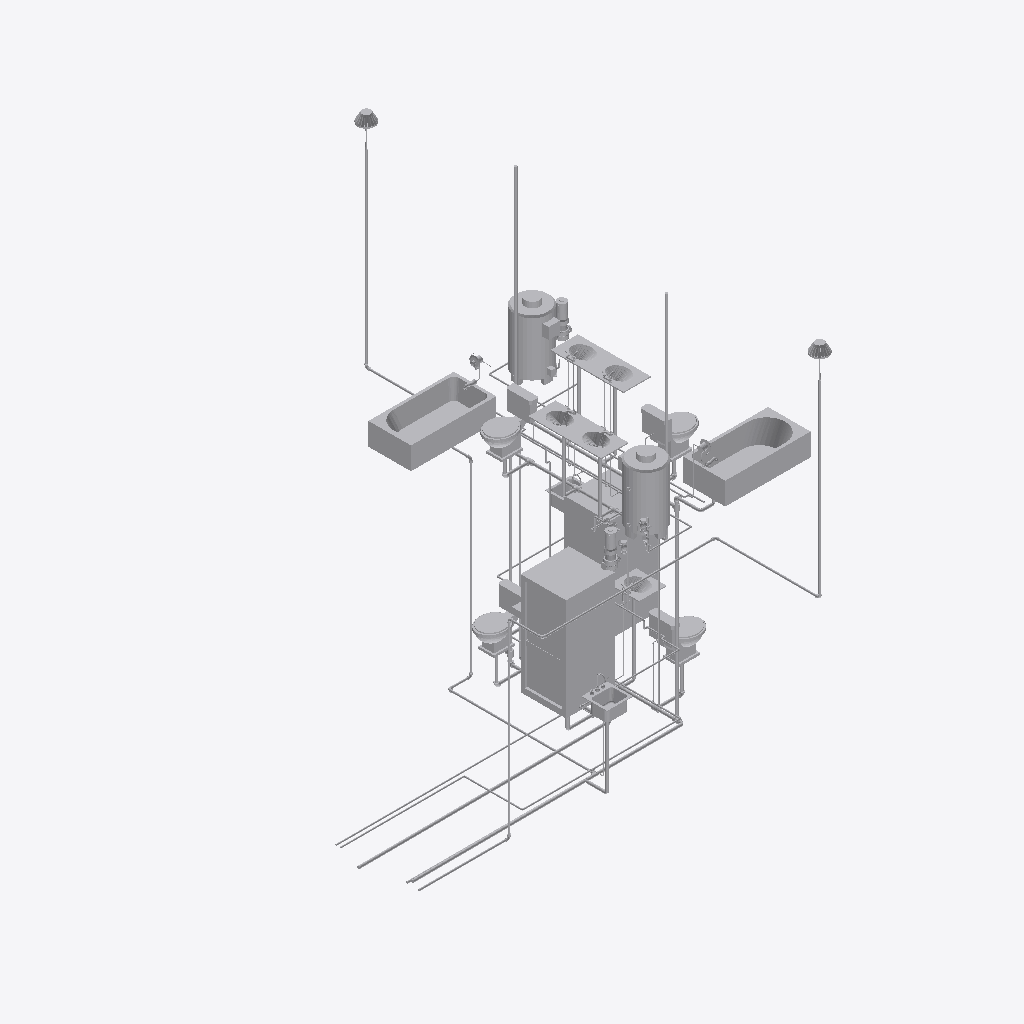
Isometric view of an IFC building model (IFC-SPF (STEP), schema IFC2X3, length unit millimetre), seen from the south-west, elements coloured by IFC class (only those large enough to see are counted): 138 other elements (light grey).
Extent 6.7 m × 7.9 m × 7.4 m (x, y, z). Storeys (3): Level 1 at 0.00 m; Level 2 at 3.10 m; Roof at 6.00 m. Elements (498): 231 IfcFlowSegment, 227 IfcFlowFitting, 20 IfcFlowController, 16 IfcFlowTerminal, 2 IfcEnergyConversionDevice, 2 IfcFlowMovingDevice.

HEADER;
FILE_DESCRIPTION(('ViewDefinition [CoordinationView]'),'2;1');
FILE_NAME('Duplex_MEP_Plumbing_20121113.ifc','2012-12-18T09:56:57',(''),(''),'Autodesk Revit 2013','20121003_2115(x64)','');
FILE_SCHEMA(('IFC2X3'));
ENDSEC;
DATA;
#53=IFCPROJECT('0o8nNAbaT5OQLV8CAFemQP',#52,'0001',$,$,'Duplex Apartment','Project Status',(#42,#47),#35);
#989078=IFCSITE('0o8nNAbaT5OQLV8CAFemQR',#52,'Default',$,'',#989077,$,$,.ELEMENT.,(41,52,27,839999),(-87,-38,-21,-839999),-0.0,$,$);
#57=IFCBUILDING('0o8nNAbaT5OQLV8CAFemQO',#52,'XYZ',$,$,#38,$,'XYZ',.ELEMENT.,$,$,#55);
#60=IFCBUILDINGSTOREY('0o8nNAbaT5OQLV8C9mNFXU',#52,'Level 1',$,$,#59,$,'Level 1',.ELEMENT.,0.0);
#65=IFCBUILDINGSTOREY('0o8nNAbaT5OQLV8C9mNFlV',#52,'Level 2',$,$,#64,$,'Level 2',.ELEMENT.,3100.00000000037);
#70=IFCBUILDINGSTOREY('0o8nNAbaT5OQLV8C9mLSZW',#52,'Roof',$,$,#69,$,'Roof',.ELEMENT.,6000.00000000038);
#31535=IFCFLOWTERMINAL('2h405XijT83A$BX7w5ki4p',#52,'M_Shower Stall - Rectangular:865 mmx815 mm - Private:865 mmx815 mm - Private:582917',$,'865 mmx815 mm - Private',#31534,#31529,'582917');
#45821=IFCFLOWTERMINAL('2h405XijT83A$BX7w5ki4b',#52,'M_Bath Tub:1525 mmx760 mm - Private:1525 mmx760 mm - Private:582931',$,'1525 mmx760 mm - Private',#45820,#45815,'582931');
#42582=IFCFLOWTERMINAL('2h405XijT83A$BX7w5ki4w',#52,'M_Bath Tub:1525 mmx760 mm - Private:1525 mmx760 mm - Private:582924',$,'1525 mmx760 mm - Private',#42581,#42576,'582924');
#28561=IFCFLOWTERMINAL('2h405XijT83A$BX7w5ki4q',#52,'M_Shower Stall - Rectangular:865 mmx815 mm - Private:865 mmx815 mm - Private:582914',$,'865 mmx815 mm - Private',#28560,#28555,'582914');
#22625=IFCENERGYCONVERSIONDEVICE('1jQu9wkdr0iwNuem13Fl5i',#52,'M_Hot Water Boiler - 59-440 kW:147 kW:147 kW:557516',$,'147 kW',#22624,#22619,'557516');
#3691=IFCENERGYCONVERSIONDEVICE('10k69mF8j4eeUjUpzCXCG7',#52,'M_Hot Water Boiler - 59-440 kW:147 kW:147 kW:530072',$,'147 kW',#3690,#3685,'530072');
#45776=IFCFLOWTERMINAL('2h405XijT83A$BX7w5ki4a',#52,'M_Water Closet - Flush Tank:Private - 6.1 Lpf:Private - 6.1 Lpf:582930',$,'Private - 6.1 Lpf',#45775,#45770,'582930');
#31581=IFCFLOWTERMINAL('2h405XijT83A$BX7w5ki4m',#52,'M_Water Closet - Flush Tank:Private - 6.1 Lpf:Private - 6.1 Lpf:582918',$,'Private - 6.1 Lpf',#31580,#31575,'582918');
#42713=IFCFLOWTERMINAL('2h405XijT83A$BX7w5ki4x',#52,'M_Water Closet - Flush Tank:Private - 6.1 Lpf:Private - 6.1 Lpf:582925',$,'Private - 6.1 Lpf',#42712,#42707,'582925');
#31408=IFCFLOWTERMINAL('2h405XijT83A$BX7w5ki4r',#52,'M_Water Closet - Flush Tank:Private - 6.1 Lpf:Private - 6.1 Lpf:582915',$,'Private - 6.1 Lpf',#31407,#31402,'582915');
#45686=IFCFLOWTERMINAL('2h405XijT83A$BX7w5ki4c',#52,'M_Lavatory - Oval:650 mmx485 mm - Private:650 mmx485 mm - Private:582928',$,'650 mmx485 mm - Private',#45685,#45680,'582928');
#40654=IFCFLOWTERMINAL('2h405XijT83A$BX7w5ki4_',#52,'M_Sink - Island - Single:455 mmx455 mm - Private:455 mmx455 mm - Private:582920',$,'455 mmx455 mm - Private',#40653,#40648,'582920');
#45502=IFCFLOWTERMINAL('2h405XijT83A$BX7w5ki4u',#52,'M_Lavatory - Oval:650 mmx485 mm - Private:650 mmx485 mm - Private:582926',$,'650 mmx485 mm - Private',#45501,#45496,'582926');
#45731=IFCFLOWTERMINAL('2h405XijT83A$BX7w5ki4d',#52,'M_Lavatory - Oval:650 mmx485 mm - Private:650 mmx485 mm - Private:582929',$,'650 mmx485 mm - Private',#45730,#45725,'582929');
#45641=IFCFLOWTERMINAL('2h405XijT83A$BX7w5ki4v',#52,'M_Lavatory - Oval:650 mmx485 mm - Private:650 mmx485 mm - Private:582927',$,'650 mmx485 mm - Private',#45640,#45635,'582927');
#169681=IFCFLOWSEGMENT('0Rt1BXEtP6E8c0r6LHZfsp',#52,'Pipe Types:Waste:594985',$,'Pipe Types:Waste:563634',#169666,#169679,'594985');
#130839=IFCFLOWSEGMENT('2h405XijT83A$BX7w5kiAI',#52,'Pipe Types:Waste:583332',$,'Pipe Types:Waste:563634',#130824,#130837,'583332');
#519179=IFCFLOWTERMINAL('1IZXvLt0135hZAfFKHqxCs',#52,'M_Lavatory - Oval:535 mmx485 mm - Private:535 mmx485 mm - Private:643259',$,'535 mmx485 mm - Private',#519178,#519173,'643259');
#92069=IFCFLOWSEGMENT('2h405XijT83A$BX7w5ki5D',#52,'Pipe Types:Waste:583035',$,'Pipe Types:Waste:563634',#92054,#92067,'583035');
#86043=IFCFLOWSEGMENT('2h405XijT83A$BX7w5ki5X',#52,'Pipe Types:Waste:582999',$,'Pipe Types:Waste:563634',#86028,#86041,'582999');
#186965=IFCFLOWSEGMENT('1zKaZ_JrfEMueroYicWc6Z',#52,'Pipe Types:PVC:604361',$,'Pipe Types:PVC:261488',#186952,#186963,'604361');
#191396=IFCFLOWSEGMENT('1zKaZ_JrfEMueroYicWc3c',#52,'Pipe Types:PVC:604556',$,'Pipe Types:PVC:261488',#191383,#191394,'604556');
#27726=IFCFLOWMOVINGDEVICE('2$dTH4D0v6UvzO4e0uyqX5',#52,'M_Inline Pump - Circulator:3.9 LPS - 0.8 Meter Head:3.9 LPS - 0.8 Meter Head:580717',$,'3.9 LPS - 0.8 Meter Head',#27725,#27720,'580717');
#98788=IFCFLOWSEGMENT('2h405XijT83A$BX7w5ki6j',#52,'Pipe Types:Cold Water:583067',$,'Pipe Types:Cold Water:563636',#98775,#98786,'583067');
#199183=IFCFLOWSEGMENT('1ezehqTWzEAOCZ6I_hanYW',#52,'Pipe Types:PVC:605583',$,'Pipe Types:PVC:261488',#199168,#199181,'605583');
#123108=IFCFLOWSEGMENT('2h405XijT83A$BX7w5kiAX',#52,'Pipe Types:Waste:583319',$,'Pipe Types:Waste:563634',#123095,#123106,'583319');
#22463=IFCFLOWMOVINGDEVICE('13kXneVBL8egWoGKRJw4xa',#52,'M_Inline Pump - Circulator:3.9 LPS - 0.8 Meter Head:3.9 LPS - 0.8 Meter Head:550094',$,'3.9 LPS - 0.8 Meter Head',#22462,#22457,'550094');
#40786=IFCFLOWTERMINAL('2h405XijT83A$BX7w5ki4y',#52,'M_Sink - Island - Single:455 mmx455 mm - Private:455 mmx455 mm - Private:582922',$,'455 mmx455 mm - Private',#40785,#40780,'582922');
#199596=IFCFLOWSEGMENT('1ezehqTWzEAOCZ6I_hanY0',#52,'Pipe Types:PVC:605615',$,'Pipe Types:PVC:261488',#199583,#199594,'605615');
#198681=IFCFLOWSEGMENT('1uUs2cHDPBOxkzgUctDpHZ',#52,'Pipe Types:PVC:605397',$,'Pipe Types:PVC:261488',#198668,#198679,'605397');
#198931=IFCFLOWSEGMENT('1uUs2cHDPBOxkzgUctDpHl',#52,'Pipe Types:PVC:605401',$,'Pipe Types:PVC:261488',#198918,#198929,'605401');
#176280=IFCFLOWSEGMENT('3vbdROJTj6exgKEqnbQlxl',#52,'Pipe Types:Waste:599705',$,'Pipe Types:Waste:563634',#176263,#176278,'599705');
#203440=IFCFLOWFITTING('0TaaQqRmbBOxZmV0aBfEjd',#52,'M_Roof Drain:380 mm Strainer - 25 mm Drain:380 mm Strainer - 25 mm Drain:610145',$,'380 mm Strainer - 25 mm Drain',#203439,#203430,'610145');
#203298=IFCFLOWFITTING('0TaaQqRmbBOxZmV0aBfEjL',#52,'M_Roof Drain:380 mm Strainer - 25 mm Drain:380 mm Strainer - 25 mm Drain:610131',$,'380 mm Strainer - 25 mm Drain',#203297,#203288,'610131');
#76025=IFCFLOWSEGMENT('2h405XijT83A$BX7w5ki49',#52,'Pipe Types:Waste:582975',$,'Pipe Types:Waste:563634',#76010,#76023,'582975');
#106243=IFCFLOWSEGMENT('2h405XijT83A$BX7w5ki7W',#52,'Pipe Types:Cold Water:583126',$,'Pipe Types:Cold Water:563636',#106230,#106241,'583126');
#90955=IFCFLOWSEGMENT('2h405XijT83A$BX7w5ki5M',#52,'Pipe Types:Waste:583008',$,'Pipe Types:Waste:563634',#90942,#90953,'583008');
#191477=IFCFLOWSEGMENT('1zKaZ_JrfEMueroYicWc3B',#52,'Pipe Types:PVC:604577',$,'Pipe Types:PVC:261488',#191464,#191475,'604577');
#103455=IFCFLOWSEGMENT('2h405XijT83A$BX7w5ki6M',#52,'Pipe Types:Cold Water:583072',$,'Pipe Types:Cold Water:563636',#103442,#103453,'583072');
#107188=IFCFLOWSEGMENT('2h405XijT83A$BX7w5ki7I',#52,'Pipe Types:Cold Water:583140',$,'Pipe Types:Cold Water:563636',#107175,#107186,'583140');
#208013=IFCFLOWSEGMENT('3SbUSoADD5J9EhkdXSkfzn',#52,'Pipe Types:Waste:612522',$,'Pipe Types:Waste:563634',#208000,#208011,'612522');
#199516=IFCFLOWSEGMENT('1ezehqTWzEAOCZ6I_hanYm',#52,'Pipe Types:PVC:605599',$,'Pipe Types:PVC:261488',#199503,#199514,'605599');
#81400=IFCFLOWSEGMENT('2h405XijT83A$BX7w5ki5x',#52,'Pipe Types:Waste:582989',$,'Pipe Types:Waste:563634',#81387,#81398,'582989');
#76106=IFCFLOWSEGMENT('2h405XijT83A$BX7w5ki5s',#52,'Pipe Types:Waste:582976',$,'Pipe Types:Waste:563634',#76093,#76104,'582976');
#976738=IFCFLOWCONTROLLER('0cHof8T8n2HRQpEYn_rmXd',#52,'Bath Tub Faucet:PT:PT:665921',$,'PT',#976737,#976732,'665921');
#973830=IFCFLOWCONTROLLER('0cHof8T8n2HRQpEYn_rmHZ',#52,'Bath Tub Faucet:PT:PT:664901',$,'PT',#973829,#973822,'664901');
#92947=IFCFLOWSEGMENT('2h405XijT83A$BX7w5ki6m',#52,'Pipe Types:Waste:583046',$,'Pipe Types:Waste:563634',#92934,#92945,'583046');
#192022=IFCFLOWSEGMENT('1zKaZ_JrfEMueroYicWc2H',#52,'Pipe Types:Cold Water:604667',$,'Pipe Types:Cold Water:563636',#192009,#192020,'604667');
#93345=IFCFLOWSEGMENT('2h405XijT83A$BX7w5ki6w',#52,'Pipe Types:Waste:583052',$,'Pipe Types:Waste:563634',#93332,#93343,'583052');
#116248=IFCFLOWSEGMENT('2h405XijT83A$BX7w5ki9T',#52,'Pipe Types:Hot Water:583275',$,'Pipe Types:Hot Water:563635',#116235,#116246,'583275');
#80753=IFCFLOWSEGMENT('2h405XijT83A$BX7w5ki5o',#52,'Pipe Types:Waste:582980',$,'Pipe Types:Waste:563634',#80738,#80751,'582980');
#117695=IFCFLOWSEGMENT('2h405XijT83A$BX7w5kiAr',#52,'Pipe Types:Hot Water:583299',$,'Pipe Types:Hot Water:563635',#117682,#117693,'583299');
#191867=IFCFLOWSEGMENT('1zKaZ_JrfEMueroYicWc2P',#52,'Pipe Types:Cold Water:604659',$,'Pipe Types:Cold Water:563636',#191854,#191865,'604659');
#192187=IFCFLOWSEGMENT('1zKaZ_JrfEMueroYicWcCf',#52,'Pipe Types:PVC:604739',$,'Pipe Types:PVC:261488',#192174,#192185,'604739');
#114351=IFCFLOWSEGMENT('2h405XijT83A$BX7w5ki9n',#52,'Pipe Types:Hot Water:583239',$,'Pipe Types:Hot Water:563635',#114338,#114349,'583239');
#186843=IFCFLOWSEGMENT('1zKaZ_JrfEMueroYicWc76',#52,'Pipe Types:PVC:604332',$,'Pipe Types:PVC:261488',#186828,#186839,'604332');
#117083=IFCFLOWSEGMENT('2h405XijT83A$BX7w5ki90',#52,'Pipe Types:Hot Water:583286',$,'Pipe Types:Hot Water:563635',#117070,#117081,'583286');
#93514=IFCFLOWSEGMENT('2h405XijT83A$BX7w5ki6u',#52,'Pipe Types:Cold Water:583054',$,'Pipe Types:Cold Water:563636',#93499,#93510,'583054');
#91909=IFCFLOWSEGMENT('2h405XijT83A$BX7w5ki5F',#52,'Pipe Types:Waste:583033',$,'Pipe Types:Waste:563634',#91894,#91907,'583033');
#168700=IFCFLOWCONTROLLER('1LtcpI2_z96RTwNHGZGHal',#52,'M_Backflow Preventer_ DCW to Hydronic Supply_15-50 mm_:25 mm:25 mm:593194',$,'25 mm',#168699,#168694,'593194');
#130755=IFCFLOWSEGMENT('2h405XijT83A$BX7w5kiAM',#52,'Pipe Types:Waste:583328',$,'Pipe Types:Waste:563634',#130740,#130753,'583328');
#91269=IFCFLOWSEGMENT('2h405XijT83A$BX7w5ki5I',#52,'Pipe Types:Waste:583012',$,'Pipe Types:Waste:563634',#91254,#91267,'583012');
#122943=IFCFLOWSEGMENT('2h405XijT83A$BX7w5kiAY',#52,'Pipe Types:Waste:583316',$,'Pipe Types:Waste:563634',#122928,#122941,'583316');
#27611=IFCFLOWCONTROLLER('2lNhgfRZ1DQuhMBHCrJyWK',#52,'M_Ball Valve - 50-150 mm:50 mm:50 mm:579237',$,'50 mm',#27610,#27605,'579237');
#91350=IFCFLOWSEGMENT('2h405XijT83A$BX7w5ki5G',#52,'Pipe Types:Waste:583014',$,'Pipe Types:Waste:563634',#91337,#91348,'583014');
#853177=IFCFLOWCONTROLLER('0CeTDxGFn90hXpJ2MW8XhL',#52,'Kitchen Sink Faucet:Kitchen Sink Faucet:Kitchen Sink Faucet:645545',$,'Kitchen Sink Faucet',#853176,#853171,'645545');
#150079=IFCFLOWCONTROLLER('1LtcpI2_z96RTwNHGZGH5y',#52,'M_Backflow Preventer_ DCW to Hydronic Supply_15-50 mm_:25 mm:25 mm:591225',$,'25 mm',#150078,#150073,'591225');
#67580=IFCFLOWSEGMENT('2h405XijT83A$BX7w5ki4U',#52,'Pipe Types:Waste:582952',$,'Pipe Types:Waste:563634',#67567,#67578,'582952');
#131223=IFCFLOWSEGMENT('1sBpwf_5X5n90HmDYYs$qW',#52,'Pipe Types:Hot Water:583557',$,'Pipe Types:Hot Water:563635',#131210,#131221,'583557');
#104636=IFCFLOWSEGMENT('2h405XijT83A$BX7w5ki63',#52,'Pipe Types:Cold Water:583093',$,'Pipe Types:Cold Water:563636',#104623,#104634,'583093');
#92152=IFCFLOWSEGMENT('2h405XijT83A$BX7w5ki5A',#52,'Pipe Types:Waste:583036',$,'Pipe Types:Waste:563634',#92137,#92150,'583036');
#174123=IFCFLOWSEGMENT('3vbdROJTj6exgKEqnbQlxa',#52,'Pipe Types:Waste:599698',$,'Pipe Types:Waste:563634',#174108,#174121,'599698');
#80915=IFCFLOWSEGMENT('2h405XijT83A$BX7w5ki5n',#52,'Pipe Types:Waste:582983',$,'Pipe Types:Waste:563634',#80902,#80913,'582983');
#27669=IFCFLOWCONTROLLER('2lNhgfRZ1DQuhMBHCrJyWD',#52,'M_Ball Valve - 50-150 mm:50 mm:50 mm:579260',$,'50 mm',#27668,#27663,'579260');
#108957=IFCFLOWSEGMENT('2h405XijT83A$BX7w5ki8t',#52,'Pipe Types:Cold Water:583169',$,'Pipe Types:Cold Water:563636',#108944,#108955,'583169');
#199349=IFCFLOWSEGMENT('1ezehqTWzEAOCZ6I_hanYt',#52,'Pipe Types:PVC:605592',$,'Pipe Types:PVC:261488',#199336,#199347,'605592');
#54976=IFCFLOWSEGMENT('2h405XijT83A$BX7w5ki4g',#52,'Pipe Types:Waste:582940',$,'Pipe Types:Waste:563634',#54961,#54972,'582940');
#55105=IFCFLOWSEGMENT('2h405XijT83A$BX7w5ki4h',#52,'Pipe Types:Waste:582941',$,'Pipe Types:Waste:563634',#55092,#55103,'582941');
#105678=IFCFLOWSEGMENT('2h405XijT83A$BX7w5ki7w',#52,'Pipe Types:Cold Water:583116',$,'Pipe Types:Cold Water:563636',#105665,#105676,'583116');
#110284=IFCFLOWSEGMENT('2h405XijT83A$BX7w5ki8W',#52,'Pipe Types:Hot Water:583190',$,'Pipe Types:Hot Water:563635',#110271,#110282,'583190');
#105368=IFCFLOWSEGMENT('2h405XijT83A$BX7w5ki7_',#52,'Pipe Types:Cold Water:583112',$,'Pipe Types:Cold Water:563636',#105355,#105366,'583112');
#515298=IFCFLOWCONTROLLER('2aEYRMxuL3WBnZ7EW7488T',#52,'Lavatory Faucet:Lavatory Faucet:Lavatory Faucet:640173',$,'Lavatory Faucet',#515297,#515292,'640173');
#93263=IFCFLOWSEGMENT('2h405XijT83A$BX7w5ki6y',#52,'Pipe Types:Waste:583050',$,'Pipe Types:Waste:563634',#93248,#93261,'583050');
#515092=IFCFLOWCONTROLLER('2aEYRMxuL3WBnZ7EW74Fmo',#52,'Lavatory Faucet:Lavatory Faucet:Lavatory Faucet:637570',$,'Lavatory Faucet',#515091,#515086,'637570');
#108406=IFCFLOWSEGMENT('2h405XijT83A$BX7w5ki7E',#52,'Pipe Types:Hot Water:583160',$,'Pipe Types:Hot Water:563635',#108393,#108404,'583160');
#91429=IFCFLOWSEGMENT('2h405XijT83A$BX7w5ki5H',#52,'Pipe Types:Waste:583015',$,'Pipe Types:Waste:563634',#91416,#91427,'583015');
#91664=IFCFLOWSEGMENT('2h405XijT83A$BX7w5ki5S',#52,'Pipe Types:Waste:583018',$,'Pipe Types:Waste:563634',#91649,#91662,'583018');
#109656=IFCFLOWSEGMENT('2h405XijT83A$BX7w5ki8w',#52,'Pipe Types:Hot Water:583180',$,'Pipe Types:Hot Water:563635',#109643,#109654,'583180');
#107653=IFCFLOWSEGMENT('2h405XijT83A$BX7w5ki7T',#52,'Pipe Types:Cold Water:583147',$,'Pipe Types:Cold Water:563636',#107640,#107651,'583147');
#34370=IFCFLOWTERMINAL('2h405XijT83A$BX7w5ki4n',#52,'M_Lavatory - Oval:535 mmx485 mm - Private:535 mmx485 mm - Private:582919',$,'535 mmx485 mm - Private',#34369,#34364,'582919');
#91986=IFCFLOWFITTING('2h405XijT83A$BX7w5ki5C',#52,'M_Tee - Generic:Tee - Generic:Tee - Generic:583034',$,'Tee - Generic',#91985,#91980,'583034');
#515339=IFCFLOWCONTROLLER('2aEYRMxuL3WBnZ7EW7489Y',#52,'Lavatory Faucet:Lavatory Faucet:Lavatory Faucet:640210',$,'Lavatory Faucet',#515338,#515333,'640210');
#517867=IFCFLOWCONTROLLER('2aEYRMxuL3WBnZ7EW748fc',#52,'Lavatory Faucet:Lavatory Faucet:Lavatory Faucet:642262',$,'Lavatory Faucet',#517866,#517861,'642262');
#105049=IFCFLOWSEGMENT('2h405XijT83A$BX7w5ki7o',#52,'Pipe Types:Cold Water:583108',$,'Pipe Types:Cold Water:563636',#105036,#105047,'583108');
#191705=IFCFLOWSEGMENT('1zKaZ_JrfEMueroYicWc26',#52,'Pipe Types:Cold Water:604652',$,'Pipe Types:Cold Water:563636',#191692,#191703,'604652');
#108021=IFCFLOWSEGMENT('2h405XijT83A$BX7w5ki74',#52,'Pipe Types:Hot Water:583154',$,'Pipe Types:Hot Water:563635',#108008,#108019,'583154');
#67500=IFCFLOWSEGMENT('2h405XijT83A$BX7w5ki4H',#52,'Pipe Types:Waste:582951',$,'Pipe Types:Waste:563634',#67487,#67498,'582951');
#92551=IFCFLOWSEGMENT('2h405XijT83A$BX7w5ki6t',#52,'Pipe Types:Waste:583041',$,'Pipe Types:Waste:563634',#92538,#92549,'583041');
#80835=IFCFLOWSEGMENT('2h405XijT83A$BX7w5ki5m',#52,'Pipe Types:Waste:582982',$,'Pipe Types:Waste:563634',#80822,#80833,'582982');
#80672=IFCFLOWFITTING('2h405XijT83A$BX7w5ki5r',#52,'M_Tee - Generic:Tee - Generic:Tee - Generic:582979',$,'Tee - Generic',#80671,#80662,'582979');
#110745=IFCFLOWSEGMENT('2h405XijT83A$BX7w5ki8h',#52,'Pipe Types:Cold Water:583197',$,'Pipe Types:Cold Water:563636',#110732,#110743,'583197');
#81069=IFCFLOWFITTING('2h405XijT83A$BX7w5ki5$',#52,'M_Tee - Generic:Tee - Generic:Tee - Generic:582985',$,'Tee - Generic',#81068,#81059,'582985');
#107424=IFCFLOWSEGMENT('2h405XijT83A$BX7w5ki7H',#52,'Pipe Types:Cold Water:583143',$,'Pipe Types:Cold Water:563636',#107411,#107422,'583143');
#112957=IFCFLOWSEGMENT('2h405XijT83A$BX7w5ki8O',#52,'Pipe Types:Hot Water:583214',$,'Pipe Types:Hot Water:563635',#112944,#112955,'583214');
#122862=IFCFLOWFITTING('2h405XijT83A$BX7w5kiAb',#52,'M_Tee - Generic:Tee - Generic:Tee - Generic:583315',$,'Tee - Generic',#122861,#122852,'583315');
#92396=IFCFLOWSEGMENT('2h405XijT83A$BX7w5ki59',#52,'Pipe Types:Waste:583039',$,'Pipe Types:Waste:563634',#92383,#92394,'583039');
#198601=IFCFLOWSEGMENT('1uUs2cHDPBOxkzgUctDpG9',#52,'Pipe Types:PVC:605375',$,'Pipe Types:PVC:261488',#198588,#198599,'605375');
#518675=IFCFLOWSEGMENT('2aEYRMxuL3WBnZ7EW748Xr',#52,'Pipe Types:Hot Water:642757',$,'Pipe Types:Hot Water:563635',#518660,#518673,'642757');
#106479=IFCFLOWSEGMENT('2h405XijT83A$BX7w5ki7l',#52,'Pipe Types:Cold Water:583129',$,'Pipe Types:Cold Water:563636',#106466,#106477,'583129');
#131072=IFCFLOWSEGMENT('1sBpwf_5X5n90HmDYYs$tR',#52,'Pipe Types:Hot Water:583550',$,'Pipe Types:Hot Water:563635',#131059,#131070,'583550');
#518846=IFCFLOWSEGMENT('2aEYRMxuL3WBnZ7EW748cs',#52,'Pipe Types:Cold Water:642822',$,'Pipe Types:Cold Water:563636',#518829,#518844,'642822');
#75455=IFCFLOWFITTING('2h405XijT83A$BX7w5ki4P',#52,'M_Tee - Generic:Tee - Generic:Tee - Generic:582959',$,'Tee - Generic',#75454,#75449,'582959');
#198432=IFCFLOWSEGMENT('1uUs2cHDPBOxkzgUctDpG0',#52,'Pipe Types:PVC:605366',$,'Pipe Types:PVC:261488',#198419,#198430,'605366');
#518236=IFCFLOWSEGMENT('2aEYRMxuL3WBnZ7EW748Wh',#52,'Pipe Types:Cold Water:642715',$,'Pipe Types:Cold Water:563636',#518221,#518234,'642715');
#519015=IFCFLOWSEGMENT('2aEYRMxuL3WBnZ7EW748c5',#52,'Pipe Types:Cold Water:642869',$,'Pipe Types:Cold Water:563636',#518998,#519013,'642869');
#81484=IFCFLOWSEGMENT('2h405XijT83A$BX7w5ki5u',#52,'Pipe Types:Waste:582990',$,'Pipe Types:Waste:563634',#81469,#81482,'582990');
#91583=IFCFLOWFITTING('2h405XijT83A$BX7w5ki5V',#52,'M_Tee - Generic:Tee - Generic:Tee - Generic:583017',$,'Tee - Generic',#91582,#91573,'583017');
#517268=IFCFLOWSEGMENT('2aEYRMxuL3WBnZ7EW748gl',#52,'Pipe Types:Cold Water:642079',$,'Pipe Types:Cold Water:563636',#517253,#517266,'642079');
#109112=IFCFLOWSEGMENT('2h405XijT83A$BX7w5ki8r',#52,'Pipe Types:Hot Water:583171',$,'Pipe Types:Hot Water:563635',#109099,#109110,'583171');
#81150=IFCFLOWSEGMENT('2h405XijT83A$BX7w5ki5y',#52,'Pipe Types:Waste:582986',$,'Pipe Types:Waste:563634',#81135,#81148,'582986');
#76189=IFCFLOWSEGMENT('2h405XijT83A$BX7w5ki5t',#52,'Pipe Types:Waste:582977',$,'Pipe Types:Waste:563634',#76176,#76187,'582977');
ENDSEC;
